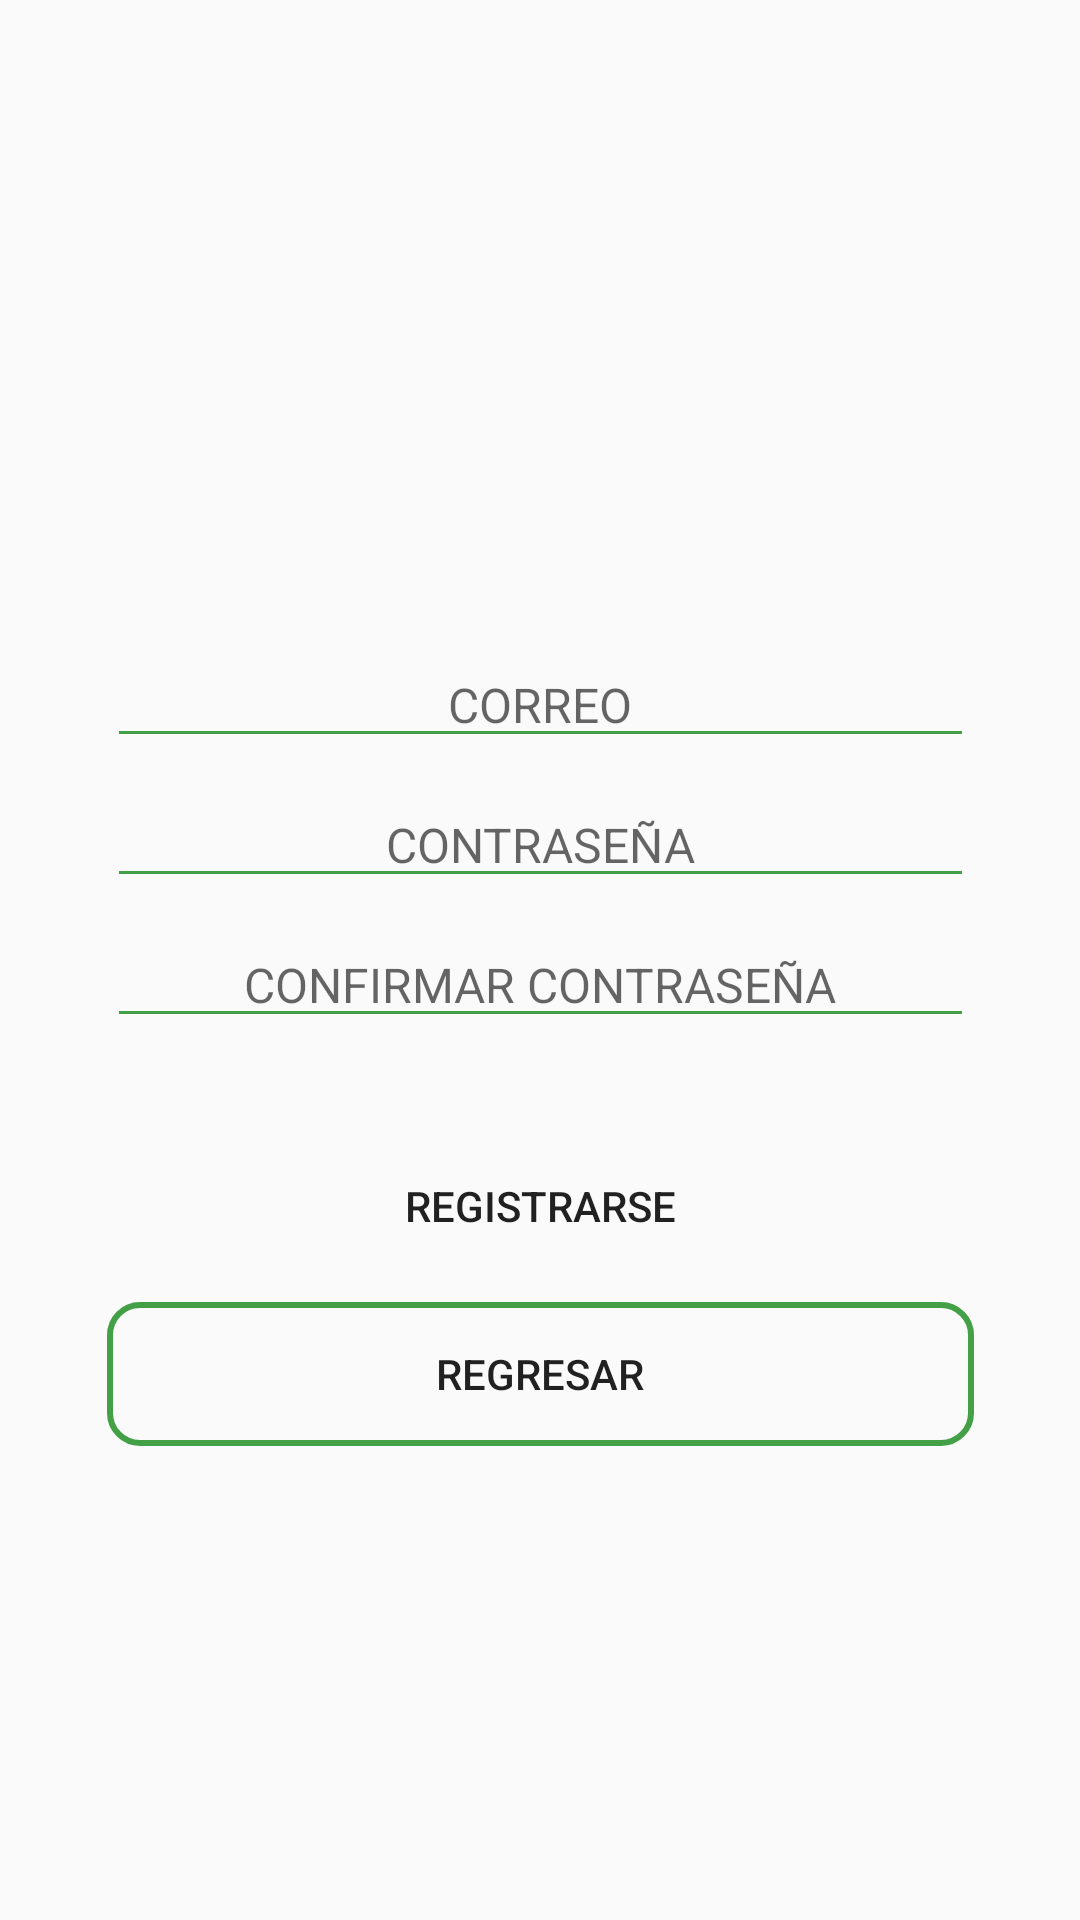

Write the Android layout XML for this screen, with the resource values it uses.
<!-- AndroidManifest.xml: application theme Theme.Light -->
<!-- res/layout/activity_registrarse.xml -->
<?xml version="1.0" encoding="utf-8"?>
<androidx.constraintlayout.widget.ConstraintLayout
    xmlns:android="http://schemas.android.com/apk/res/android"
    xmlns:app="http://schemas.android.com/apk/res-auto"
    xmlns:tools="http://schemas.android.com/tools"
    android:layout_width="match_parent"
    android:layout_height="match_parent"
    tools:context=".registrarse">

    <LinearLayout
        android:layout_width="349dp"
        android:layout_height="693dp"
        android:gravity="center_vertical"
        android:orientation="vertical"
        app:layout_constraintBottom_toBottomOf="parent"
        app:layout_constraintEnd_toEndOf="parent"
        app:layout_constraintStart_toStartOf="parent"
        app:layout_constraintTop_toTopOf="parent">

        <EditText
            android:id="@+id/edcorreo"
            android:layout_width="match_parent"
            android:layout_height="wrap_content"
            android:layout_marginStart="30dp"
            android:layout_marginTop="55dp"
            android:layout_marginEnd="30dp"
            android:backgroundTint="@color/green"
            android:ems="10"
            android:hint="CORREO"
            android:inputType="textEmailAddress"
            android:textSize="16sp"
            android:textAlignment="center"
            app:layout_constraintEnd_toEndOf="parent"
            app:layout_constraintStart_toStartOf="parent"
            app:layout_constraintTop_toBottomOf="@+id/imageView" />

        <EditText
            android:id="@+id/edcontra"
            android:layout_width="match_parent"
            android:layout_height="wrap_content"
            android:layout_marginStart="30dp"
            android:layout_marginTop="8dp"
            android:layout_marginEnd="30dp"
            android:backgroundTint="@color/green"
            android:ems="10"
            android:hint="CONTRASEÑA"
            android:inputType="text"
            android:textSize="16sp"
            android:textAlignment="center"
            android:maxLength="8"
            app:layout_constraintEnd_toEndOf="parent"
            app:layout_constraintStart_toStartOf="parent"
            app:layout_constraintTop_toBottomOf="@+id/edcorreo" />

        <EditText
            android:id="@+id/edcontraconf"
            android:layout_width="match_parent"
            android:layout_height="wrap_content"
            android:layout_marginStart="30dp"
            android:layout_marginTop="8dp"
            android:layout_marginEnd="30dp"
            android:backgroundTint="@color/green"
            android:ems="10"
            android:hint="CONFIRMAR CONTRASEÑA"
            android:inputType="text"
            android:textSize="16sp"
            android:textAlignment="center"
            app:layout_constraintEnd_toEndOf="parent"
            app:layout_constraintStart_toStartOf="parent"
            app:layout_constraintTop_toBottomOf="@+id/edcontra" />

        <Button
            android:id="@+id/registrar"
            android:layout_width="match_parent"
            android:layout_height="wrap_content"
            android:layout_marginStart="30dp"
            android:layout_marginTop="32dp"
            android:layout_marginEnd="30dp"
            android:background="@drawable/button_rounded"
            android:onClick="RegistrarUsuario"
            android:text="REGISTRARSE"
            app:layout_constraintEnd_toEndOf="parent"
            app:layout_constraintStart_toStartOf="parent"
            app:layout_constraintTop_toBottomOf="@+id/edcontraconf" />

        <Button
            android:id="@+id/regresar"
            android:layout_width="match_parent"
            android:layout_height="wrap_content"
            android:layout_marginStart="30dp"
            android:layout_marginTop="8dp"
            android:layout_marginEnd="30dp"
            android:background="@drawable/button_rounded_border"
            android:onClick="ClickRegresar"
            android:text="REGRESAR"
            app:layout_constraintEnd_toEndOf="parent"
            app:layout_constraintStart_toStartOf="parent"
            app:layout_constraintTop_toBottomOf="@+id/inic"
            tools:ignore="HardcodedText" />

    </LinearLayout>

</androidx.constraintlayout.widget.ConstraintLayout>
<!-- resources referenced by this layout -->
<resources>
  <color name="green">#43a047</color>
  <!-- drawable button_rounded_border (drawable) -->
  <?xml version="1.0" encoding="utf-8"?>
  <shape xmlns:android="http://schemas.android.com/apk/res/android">
      <corners android:radius="10dp"/>
      <stroke
          android:width="2dp"
          android:color="@color/green"/>
  </shape>
  <style name="Theme.Light" parent="Theme.AppCompat.DayNight.NoActionBar">
          
          <item name="colorPrimary">@color/green</item>
          <item name="colorPrimaryVariant">@color/purple_700</item>
          <item name="colorOnPrimary">@color/white</item>
          
          <item name="colorSecondary">@color/teal_200</item>
          <item name="colorSecondaryVariant">@color/teal_700</item>
          <item name="colorOnSecondary">@color/black</item>
          
          <item name="android:statusBarColor">@color/gray</item>
          
          <item name="color_fondo">#FFFFFF</item>
          <item name="color_texto">#000000</item>
      </style>
  <color name="purple_700">#FF3700B3</color>
  <color name="white">#FFFFFFFF</color>
  <color name="teal_200">#FF03DAC5</color>
  <color name="teal_700">#FF018786</color>
  <color name="black">#FF000000</color>
  <color name="gray">#9e9e9e</color>
</resources>
